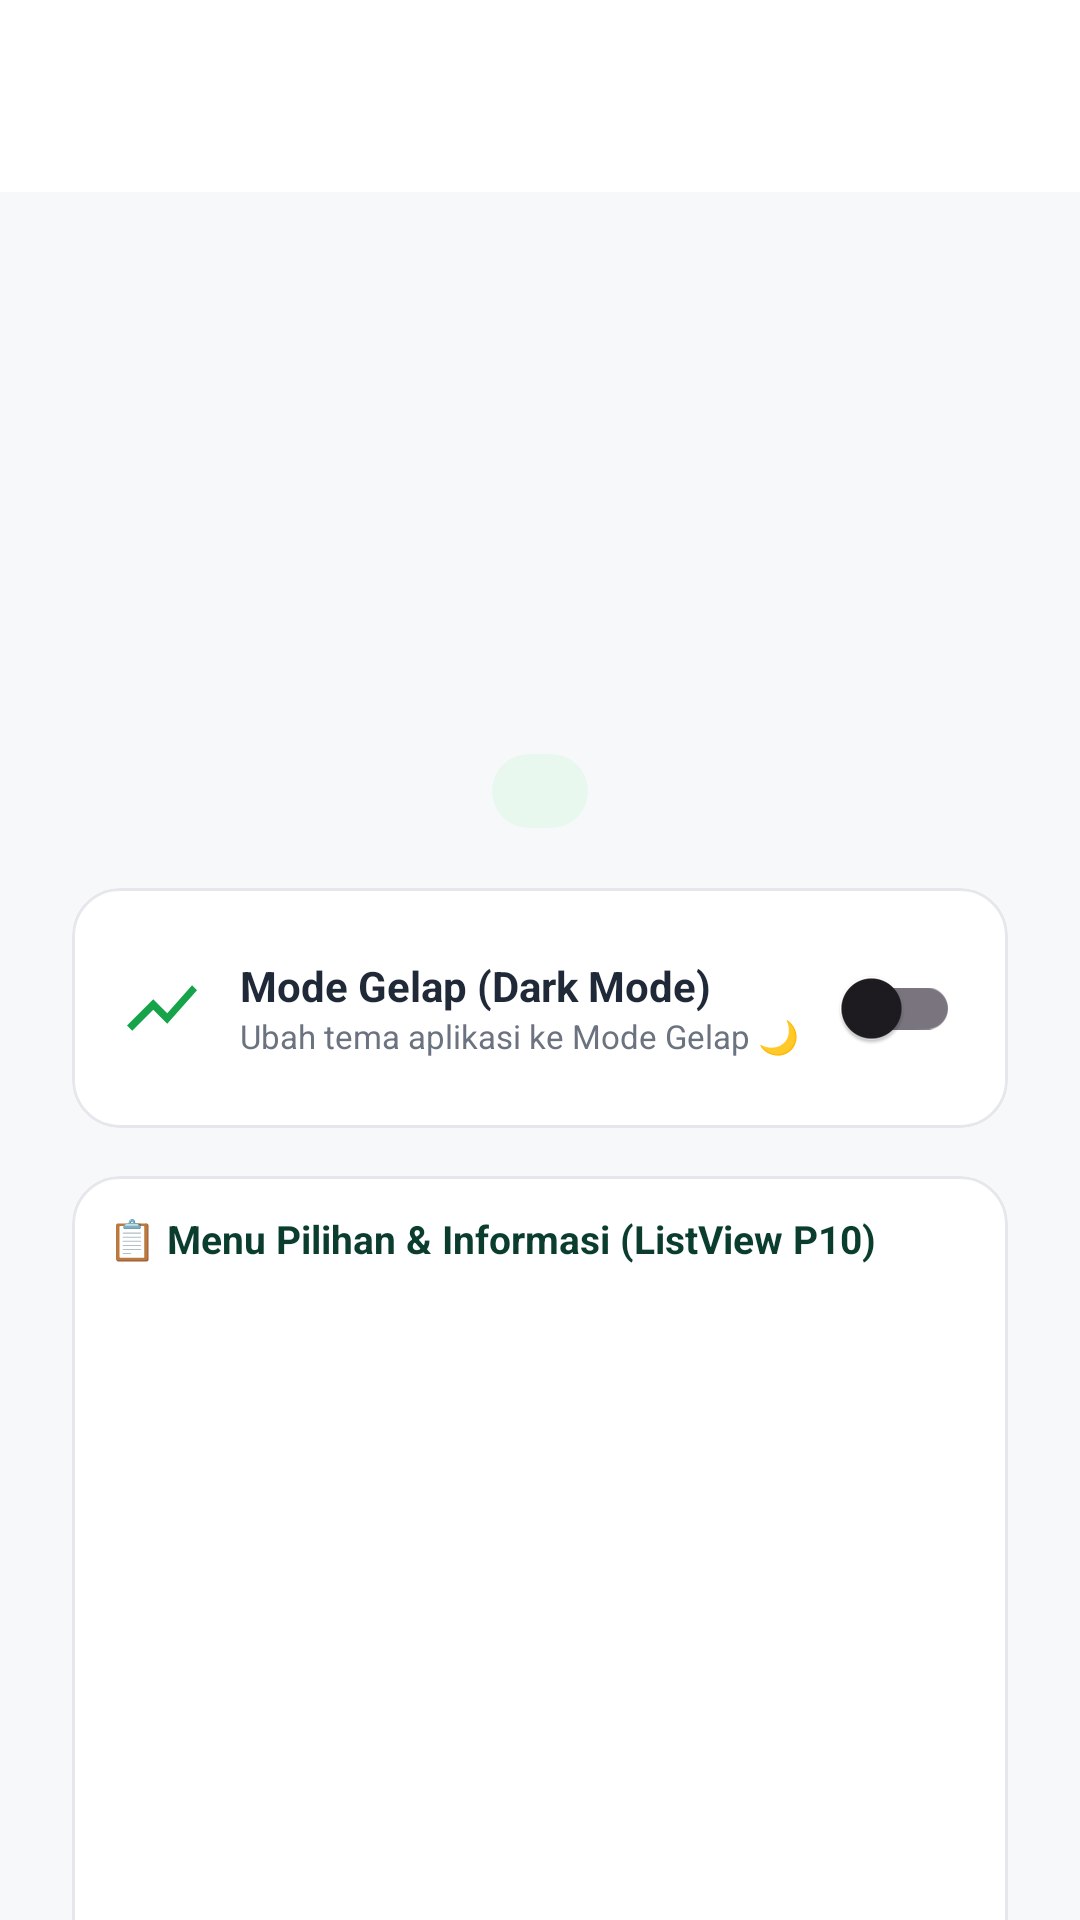

Produce the Android XML layout that renders to this screen, including the resource entries it uses.
<!-- AndroidManifest.xml: application theme Theme.KSHLatio -->
<!-- res/layout/fragment_akun.xml -->
<?xml version="1.0" encoding="utf-8"?>
<androidx.coordinatorlayout.widget.CoordinatorLayout
    xmlns:android="http://schemas.android.com/apk/res/android"
    xmlns:app="http://schemas.android.com/apk/res-auto"
    xmlns:tools="http://schemas.android.com/tools"
    android:layout_width="match_parent" android:layout_height="match_parent"
    android:background="@color/bg_app">

    <com.google.android.material.appbar.AppBarLayout
        android:id="@+id/appBarLayout"
        android:layout_width="match_parent" android:layout_height="wrap_content"
        android:background="@color/white" app:elevation="0dp">
        <androidx.appcompat.widget.Toolbar android:id="@+id/toolbar"
            android:layout_width="match_parent" android:layout_height="?attr/actionBarSize"
            app:titleTextColor="@color/primary_dark"
            app:layout_scrollFlags="scroll|enterAlways" />
    </com.google.android.material.appbar.AppBarLayout>

    <androidx.core.widget.NestedScrollView
        android:layout_width="match_parent" android:layout_height="match_parent"
        android:clipToPadding="false"
        app:layout_behavior="@string/appbar_scrolling_view_behavior">

        <LinearLayout android:layout_width="match_parent" android:layout_height="wrap_content"
            android:gravity="center_horizontal" android:orientation="vertical" android:padding="24dp">

            <TextView android:id="@+id/tvAvatar"
                android:layout_width="88dp" android:layout_height="88dp"
                android:layout_marginTop="8dp"
                android:background="@drawable/bg_circle_primary"
                android:gravity="center" android:textColor="@color/white"
                android:textSize="28sp" android:textStyle="bold" />
            <TextView android:id="@+id/tvNama"
                android:layout_width="wrap_content" android:layout_height="wrap_content"
                android:layout_marginTop="14dp"
                android:textColor="@color/primary_dark" android:textSize="20sp" android:textStyle="bold" />
            <TextView android:id="@+id/tvEmail"
                android:layout_width="wrap_content" android:layout_height="wrap_content"
                android:textColor="@color/text_gray" android:textSize="12sp" />
            <TextView android:id="@+id/tvRole"
                android:layout_width="wrap_content" android:layout_height="wrap_content"
                android:layout_marginTop="10dp" android:background="@drawable/bg_badge"
                android:paddingHorizontal="16dp" android:paddingVertical="5dp"
                android:textColor="@color/primary" android:textSize="11sp" android:textStyle="bold" />

            
            <com.google.android.material.card.MaterialCardView
                android:layout_width="match_parent"
                android:layout_height="wrap_content"
                android:layout_marginTop="20dp"
                app:cardBackgroundColor="@color/white"
                app:cardCornerRadius="16dp"
                app:cardElevation="0dp"
                app:strokeColor="@color/stroke"
                app:strokeWidth="1dp">

                <LinearLayout
                    android:layout_width="match_parent"
                    android:layout_height="wrap_content"
                    android:gravity="center_vertical"
                    android:orientation="horizontal"
                    android:padding="16dp">

                    <ImageView
                        android:layout_width="28dp"
                        android:layout_height="28dp"
                        android:src="@drawable/ic_show_chart"
                        app:tint="@color/primary"
                        tools:ignore="ContentDescription" />

                    <LinearLayout
                        android:layout_width="0dp"
                        android:layout_height="wrap_content"
                        android:layout_marginStart="12dp"
                        android:layout_weight="1"
                        android:orientation="vertical">

                        <TextView
                            android:layout_width="wrap_content"
                            android:layout_height="wrap_content"
                            android:text="Mode Gelap (Dark Mode)"
                            android:textColor="@color/text_dark"
                            android:textSize="14sp"
                            android:textStyle="bold" />

                        <TextView
                            android:id="@+id/tvDarkModeDesc"
                            android:layout_width="wrap_content"
                            android:layout_height="wrap_content"
                            android:text="Ubah tema aplikasi ke Mode Gelap 🌙"
                            android:textColor="@color/text_gray"
                            android:textSize="11sp" />
                    </LinearLayout>

                    <com.google.android.material.switchmaterial.SwitchMaterial
                        android:id="@+id/switchDarkMode"
                        android:layout_width="wrap_content"
                        android:layout_height="wrap_content"
                        app:useMaterialThemeColors="true" />
                </LinearLayout>
            </com.google.android.material.card.MaterialCardView>

            
            <com.google.android.material.card.MaterialCardView
                android:layout_width="match_parent"
                android:layout_height="wrap_content"
                android:layout_marginTop="16dp"
                app:cardBackgroundColor="@color/white"
                app:cardCornerRadius="16dp"
                app:cardElevation="0dp"
                app:strokeColor="@color/stroke"
                app:strokeWidth="1dp">

                <LinearLayout
                    android:layout_width="match_parent"
                    android:layout_height="wrap_content"
                    android:orientation="vertical"
                    android:padding="12dp">

                    <TextView
                        android:layout_width="wrap_content"
                        android:layout_height="wrap_content"
                        android:layout_marginBottom="8dp"
                        android:text="📋 Menu Pilihan &amp; Informasi (ListView P10)"
                        android:textColor="@color/primary_dark"
                        android:textSize="13sp"
                        android:textStyle="bold" />

                    <ListView
                        android:id="@+id/listViewItems"
                        android:layout_width="match_parent"
                        android:layout_height="220dp"
                        android:divider="@color/stroke"
                        android:dividerHeight="1dp" />
                </LinearLayout>
            </com.google.android.material.card.MaterialCardView>

            <com.google.android.material.button.MaterialButton android:id="@+id/btnBantuan"
                android:layout_width="match_parent" android:layout_height="52dp"
                android:layout_marginTop="16dp"
                android:text="@string/akun_help" android:textAllCaps="false" android:textStyle="bold"
                android:backgroundTint="@color/primary" app:cornerRadius="26dp"
                app:icon="@drawable/ic_arrow_forward" app:iconGravity="textEnd" />

            <com.google.android.material.button.MaterialButton android:id="@+id/btnTentang"
                style="@style/Widget.MaterialComponents.Button.OutlinedButton"
                android:layout_width="match_parent" android:layout_height="52dp"
                android:layout_marginTop="10dp"
                android:text="@string/akun_about" android:textAllCaps="false"
                android:textColor="@color/text_dark"
                app:cornerRadius="26dp" app:strokeColor="@color/stroke" />

            <com.google.android.material.button.MaterialButton android:id="@+id/btnLogout"
                android:layout_width="match_parent" android:layout_height="52dp"
                android:layout_marginTop="10dp"
                android:text="@string/drawer_logout" android:textAllCaps="false" android:textStyle="bold"
                android:backgroundTint="@color/danger" app:cornerRadius="26dp"
                app:icon="@drawable/ic_logout" app:iconGravity="textStart" />
        </LinearLayout>
    </androidx.core.widget.NestedScrollView>
</androidx.coordinatorlayout.widget.CoordinatorLayout>
<!-- resources referenced by this layout -->
<resources>
  <color name="bg_app">#F7F8FA</color>
  <color name="danger">#EF4444</color>
  <color name="primary">#16A34A</color>
  <color name="primary_dark">#0B3D2E</color>
  <color name="stroke">#E5E7EB</color>
  <color name="text_dark">#1F2937</color>
  <color name="text_gray">#6B7280</color>
  <color name="white">#FFFFFF</color>
  <!-- drawable bg_badge (drawable) -->
  <?xml version="1.0" encoding="utf-8"?>
  <shape xmlns:android="http://schemas.android.com/apk/res/android">
      <solid android:color="@color/mint" />
      <corners android:radius="50dp" />
  </shape>
  <!-- drawable ic_logout (drawable) -->
  <?xml version="1.0" encoding="utf-8"?>
  <vector xmlns:android="http://schemas.android.com/apk/res/android"
      android:width="24dp" android:height="24dp" android:viewportWidth="24" android:viewportHeight="24">
      <path android:fillColor="#000000" android:pathData="M10.09,15.59L11.5,17l5,-5 -5,-5 -1.41,1.41L12.67,11H3v2h9.67l-2.58,2.59zM19,3H5c-1.11,0 -2,0.9 -2,2v4h2V5h14v14H5v-4H3v4c0,1.1 0.89,2 2,2h14c1.1,0 2,-0.9 2,-2V5c0,-1.1 -0.9,-2 -2,-2z" />
  </vector>
  <!-- drawable ic_show_chart (drawable) -->
  <?xml version="1.0" encoding="utf-8"?>
  <vector xmlns:android="http://schemas.android.com/apk/res/android"
      android:width="24dp" android:height="24dp" android:viewportWidth="24" android:viewportHeight="24">
      <path android:fillColor="#000000" android:pathData="M3.5,18.49l6,-6.01 4,4L22,6.92l-1.41,-1.41 -7.09,7.97 -4,-4L2,16.99z" />
  </vector>
  <string name="akun_about">Tentang Aplikasi</string>
  <string name="akun_help">Pusat Bantuan</string>
  <string name="drawer_logout">Logout</string>
  <style name="Theme.KSHLatio" parent="Base.Theme.KSHLatio" />
  <color name="mint">#E8F8EF</color>
  <style name="Base.Theme.KSHLatio" parent="Theme.Material3.DayNight.NoActionBar">
          
          
      </style>
</resources>
